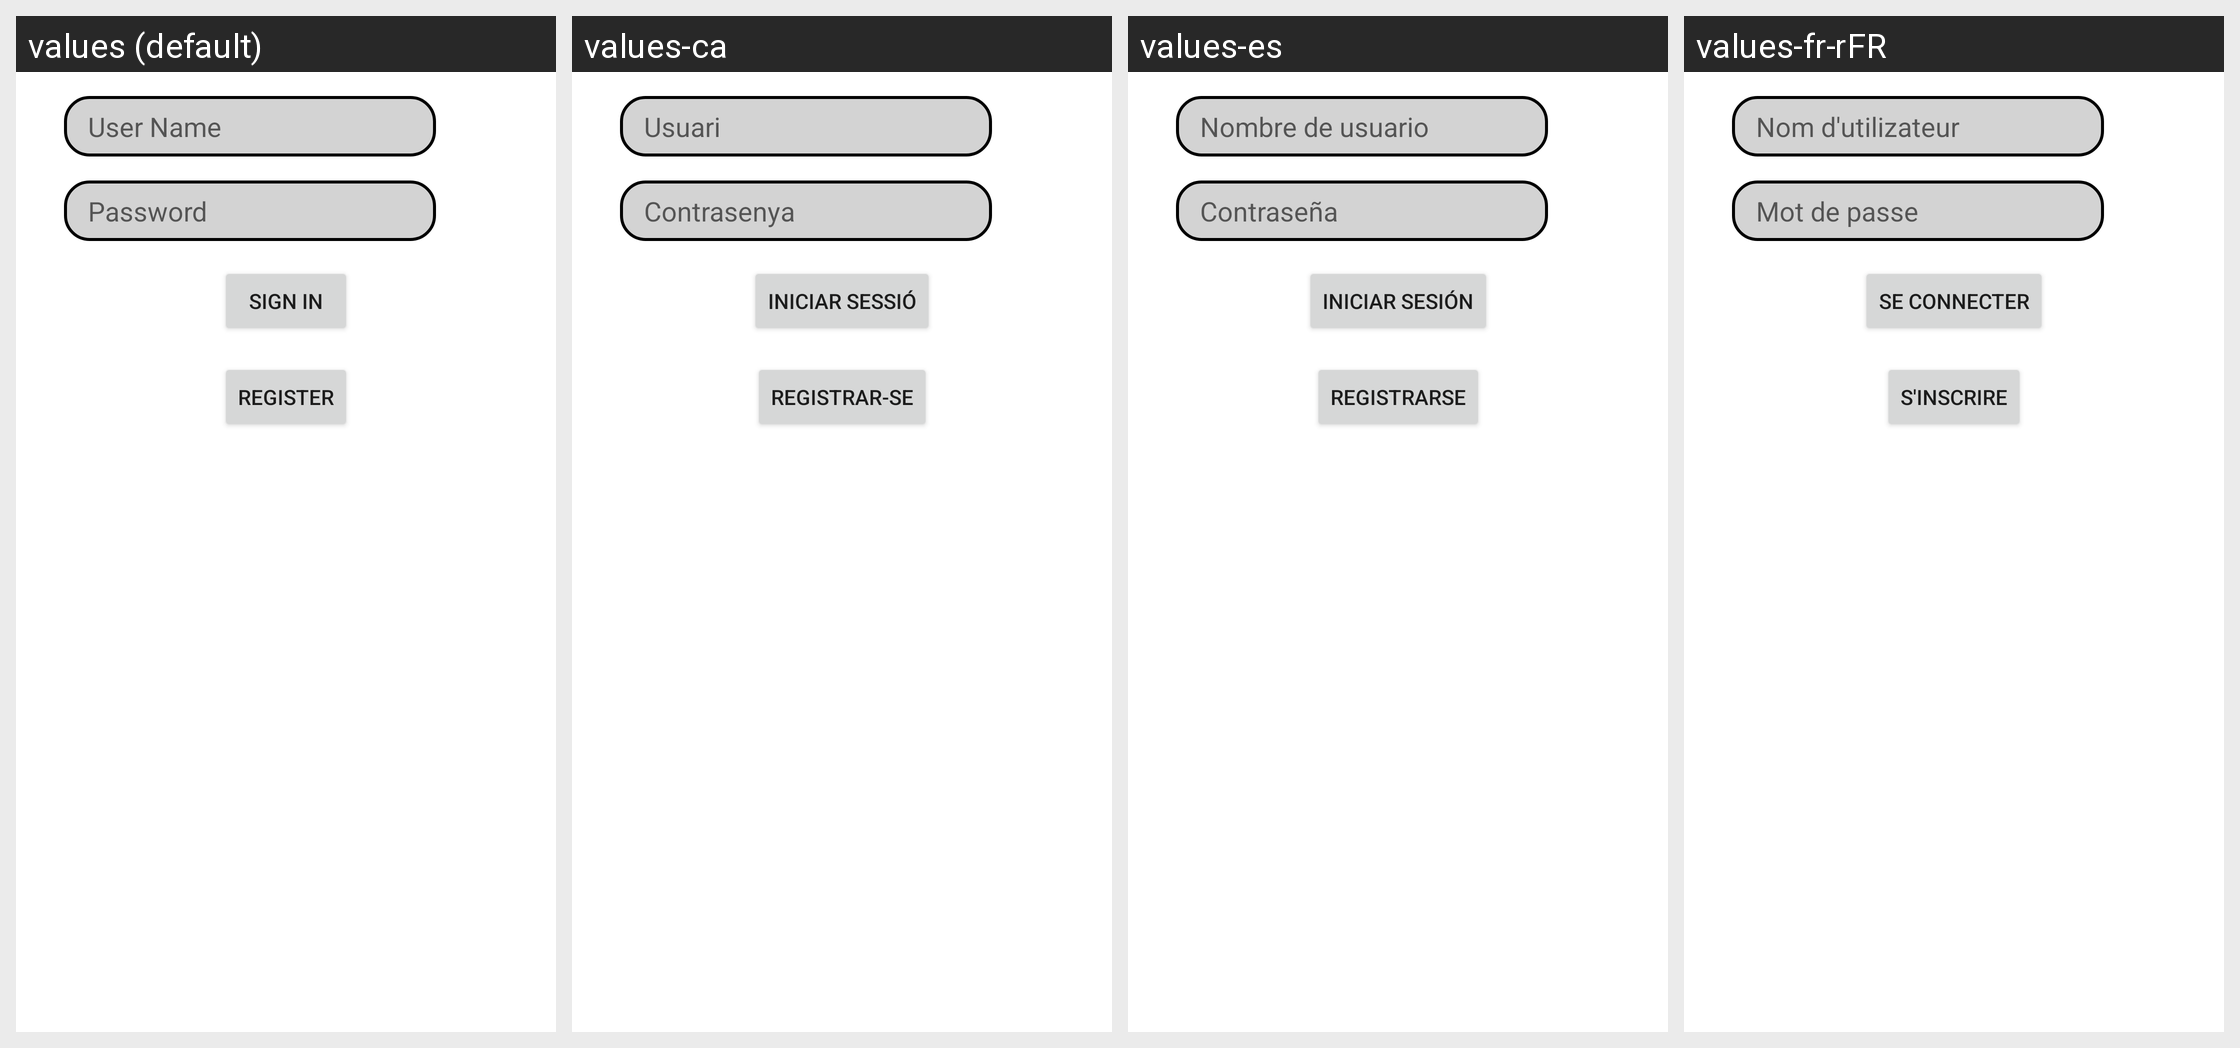

This grid shows one Android layout under several languages. Give, for every string resource on the screen, its name, the default text and each shown locale's text.
Android screen res/layout/activity_login.xml rendered under 4 locales, left to right: values (default), values-ca, values-es, values-fr-rFR. Device: Nexus 5 (rendered at 1080×1920; each locale shown at half size, 540×960, under a caption strip naming it); theme Theme.FutMax2.
Strings drawn on this screen, with the default value and each locale's value (text and hints the layout hard-codes appear in the picture but are not listed):

login_edittext_username
  values: User Name
  values-ca: Usuari
  values-es: Nombre de usuario
  values-fr-rFR: Nom d'utilizateur

login_edittext_password
  values: Password
  values-ca: Contrasenya
  values-es: Contraseña
  values-fr-rFR: Mot de passe

login_button_login
  values: Sign In
  values-ca: Iniciar sessió
  values-es: Iniciar Sesión
  values-fr-rFR: Se connecter

login_button_register
  values: Register
  values-ca: Registrar-se
  values-es: Registrarse
  values-fr-rFR: S'inscrire
